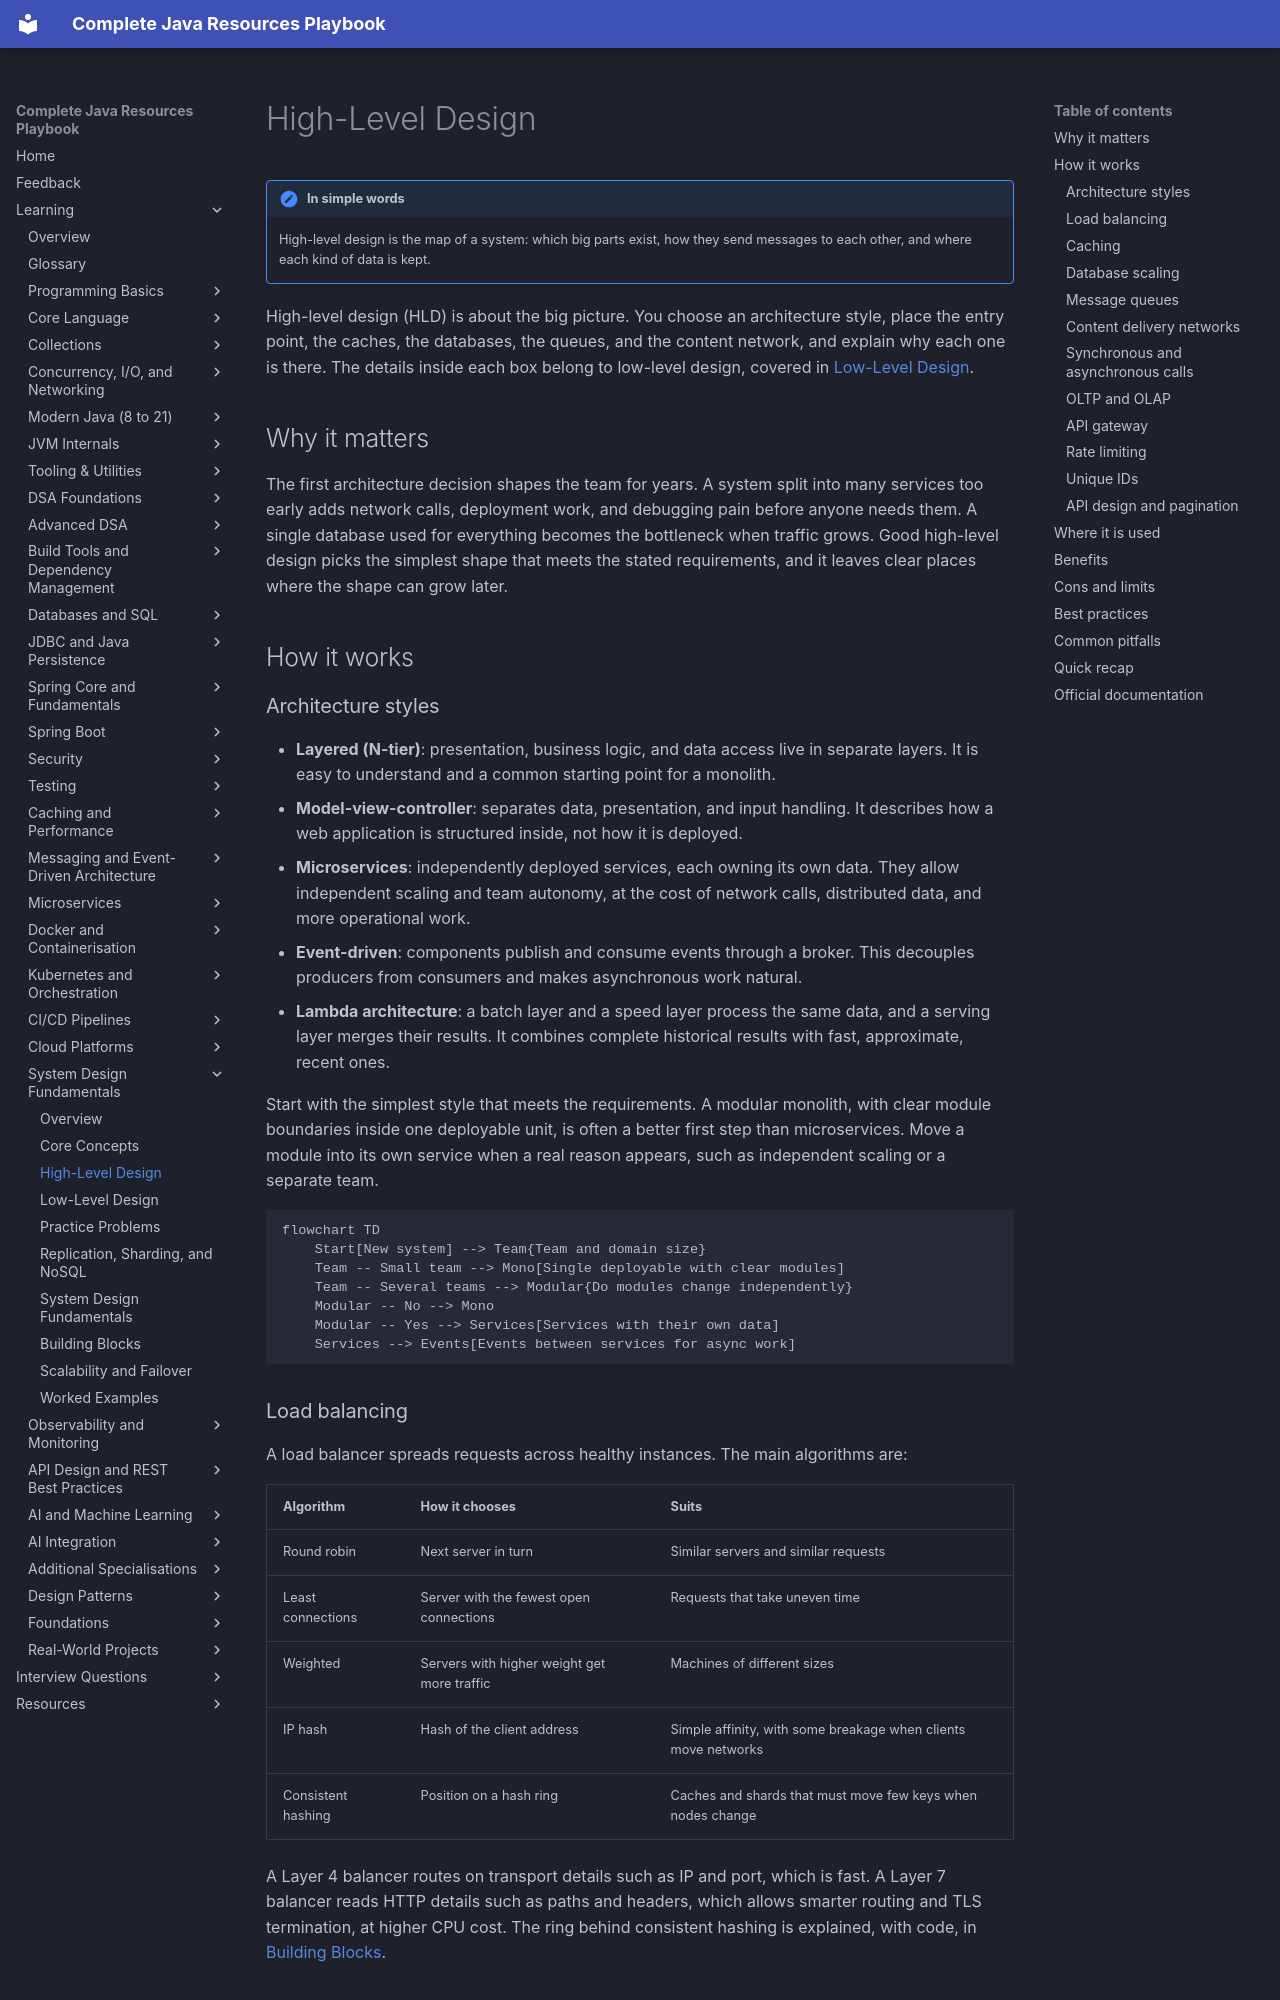

repository: AthiraMohan14/Complete-Java-Resource-PlayBook · page: learning/19-system-design-fundamentals/high-level-design/index.html · generator: mkdocs

# High-Level Design

!!! note "In simple words"
    High-level design is the map of a system: which big parts exist, how they send messages to each other, and where each kind of data is kept.

High-level design (HLD) is about the big picture. You choose an architecture style, place the entry point, the caches, the databases, the queues, and the content network, and explain why each one is there. The details inside each box belong to low-level design, covered in [Low-Level Design](low-level-design.md).

## Why it matters

The first architecture decision shapes the team for years. A system split into many services too early adds network calls, deployment work, and debugging pain before anyone needs them. A single database used for everything becomes the bottleneck when traffic grows. Good high-level design picks the simplest shape that meets the stated requirements, and it leaves clear places where the shape can grow later.

## How it works

### Architecture styles

- **Layered (N-tier)**: presentation, business logic, and data access live in separate layers. It is easy to understand and a common starting point for a monolith.
- **Model-view-controller**: separates data, presentation, and input handling. It describes how a web application is structured inside, not how it is deployed.
- **Microservices**: independently deployed services, each owning its own data. They allow independent scaling and team autonomy, at the cost of network calls, distributed data, and more operational work.
- **Event-driven**: components publish and consume events through a broker. This decouples producers from consumers and makes asynchronous work natural.
- **Lambda architecture**: a batch layer and a speed layer process the same data, and a serving layer merges their results. It combines complete historical results with fast, approximate, recent ones.

Start with the simplest style that meets the requirements. A modular monolith, with clear module boundaries inside one deployable unit, is often a better first step than microservices. Move a module into its own service when a real reason appears, such as independent scaling or a separate team.

```mermaid
flowchart TD
    Start[New system] --> Team{Team and domain size}
    Team -- Small team --> Mono[Single deployable with clear modules]
    Team -- Several teams --> Modular{Do modules change independently}
    Modular -- No --> Mono
    Modular -- Yes --> Services[Services with their own data]
    Services --> Events[Events between services for async work]
```

### Load balancing

A load balancer spreads requests across healthy instances. The main algorithms are:

| Algorithm | How it chooses | Suits |
|---|---|---|
| Round robin | Next server in turn | Similar servers and similar requests |
| Least connections | Server with the fewest open connections | Requests that take uneven time |
| Weighted | Servers with higher weight get more traffic | Machines of different sizes |
| IP hash | Hash of the client address | Simple affinity, with some breakage when clients move networks |
| Consistent hashing | Position on a hash ring | Caches and shards that must move few keys when nodes change |

A Layer 4 balancer routes on transport details such as IP and port, which is fast. A Layer 7 balancer reads HTTP details such as paths and headers, which allows smarter routing and TLS termination, at higher CPU cost. The ring behind consistent hashing is explained, with code, in [Building Blocks](building-blocks.md).
